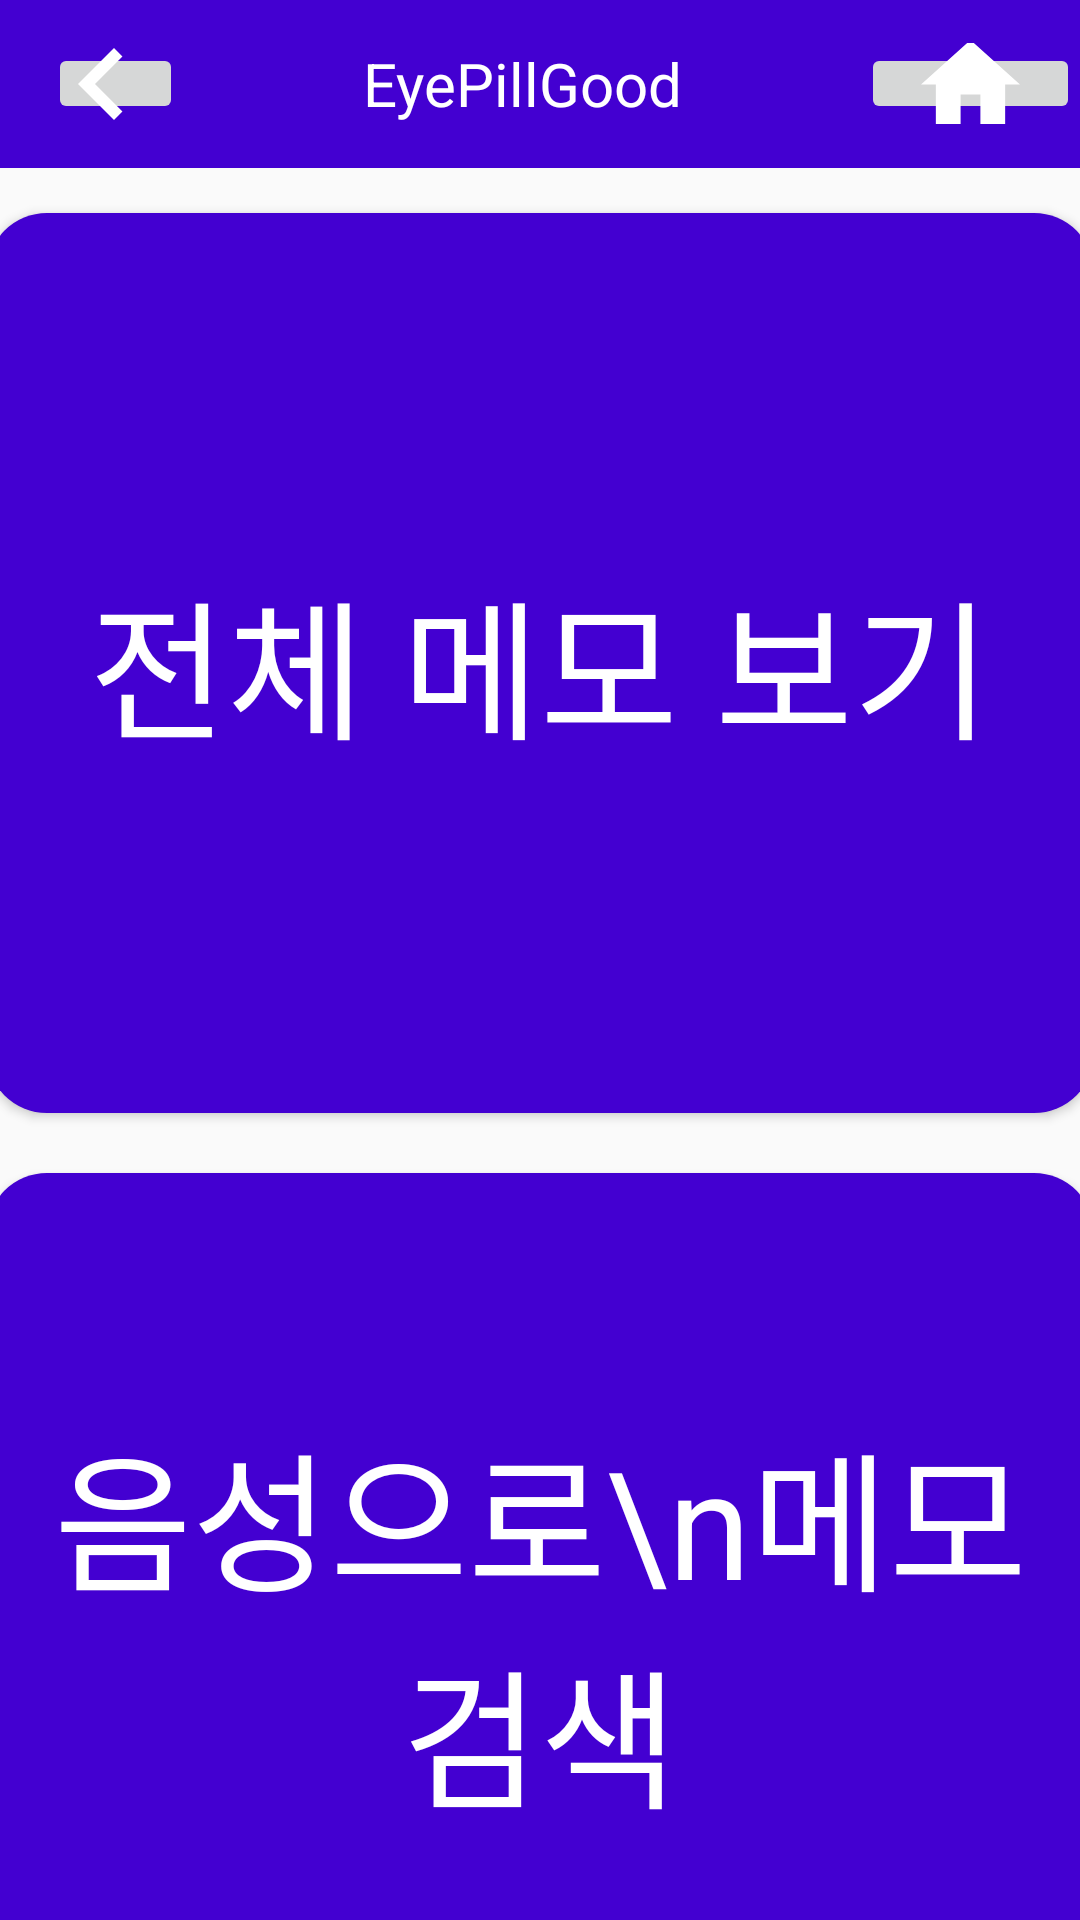

Reconstruct the res/layout file that produces this screen, plus the resources it refers to.
<!-- AndroidManifest.xml: application theme Theme.Eyetem_drug -->
<!-- res/layout/memo_menu.xml -->
<?xml version="1.0" encoding="utf-8"?>
<androidx.constraintlayout.widget.ConstraintLayout xmlns:android="http://schemas.android.com/apk/res/android"
    xmlns:tools="http://schemas.android.com/tools"
    android:layout_width="match_parent"
    android:layout_height="match_parent">

    <LinearLayout
        android:layout_width="match_parent"
        android:layout_height="match_parent"
        android:orientation="vertical">

        <include
            layout="@layout/toolbar"
            android:layout_width="match_parent"
            android:layout_height="wrap_content"
            android:layout_marginBottom="5dp" />

        <Button
            android:id="@+id/all_memo"
            android:layout_width="369dp"
            android:layout_height="300dp"
            android:layout_gravity="center"
            android:layout_margin="30px"
            android:background="@drawable/button"
            android:text="전체 메모 보기"
            android:textAppearance="@style/button_text"
            tools:layout_editor_absoluteX="42dp"
            tools:layout_editor_absoluteY="35dp" />

        <Button
            android:id="@+id/see_voice_memo"
            android:layout_width="369dp"
            android:layout_height="300dp"
            android:layout_gravity="center"
            android:background="@drawable/button"
            android:text="음성으로\n메모 검색"
            android:layout_margin="30px"
            android:textAppearance="@style/button_text"
            tools:layout_editor_absoluteX="42dp"
            tools:layout_editor_absoluteY="262dp" />

    </LinearLayout>
</androidx.constraintlayout.widget.ConstraintLayout>
<!-- res/layout/toolbar.xml (included above) -->
<androidx.appcompat.widget.Toolbar
    xmlns:android="http://schemas.android.com/apk/res/android"
    xmlns:app="http://schemas.android.com/apk/res-auto"
    android:id="@+id/toolbar"
    android:layout_width="match_parent"
    android:layout_height="?attr/actionBarSize"
    android:background="#4300D1"
    app:popupTheme="@style/ThemeOverlay.AppCompat.Light">

    
    <LinearLayout
        android:layout_width="match_parent"
        android:layout_height="match_parent"
        android:gravity="center_vertical"
        android:orientation="horizontal">

        <ImageButton
            android:id="@+id/action_goback"
            android:layout_width="wrap_content"
            android:layout_height="match_parent"
            android:src="@drawable/arrow_top"
            android:layout_margin="0dp"
            android:paddingLeft="10dp"
            android:paddingRight="20dp"
            android:paddingTop="10dp"
            android:contentDescription="Go back"
            android:clickable="true"
            android:focusable="true"/>

        
        <TextView
            android:layout_width="wrap_content"
            android:layout_height="wrap_content"
            android:layout_weight="1"
            android:gravity="center"
            android:text="@string/app_name"
            android:textColor="@color/white"
            android:textSize="20dp" />

        <ImageButton
            android:id="@+id/action_home"
            android:layout_width="wrap_content"
            android:layout_height="match_parent"
            android:layout_margin="0dp"
            android:paddingLeft="20dp"
            android:paddingRight="20dp"
            android:clickable="true"
            android:contentDescription="Home"
            android:focusable="true"
            android:src="@drawable/home_top" />
    </LinearLayout>
</androidx.appcompat.widget.Toolbar>
<!-- resources referenced by this layout -->
<resources>
  <!-- drawable arrow_top (drawable) -->
  <vector xmlns:android="http://schemas.android.com/apk/res/android"
      android:width="15dp"
      android:height="24dp"
      android:viewportWidth="15"
      android:viewportHeight="24">
    <path
        android:pathData="M14.82,21.18L5.66,12L14.82,2.82L12,0L0,12L12,24L14.82,21.18Z"
        android:fillColor="#ffffff"/>
  </vector>
  <!-- drawable button (drawable) -->
  <?xml version="1.0" encoding="utf-8"?>
  <shape xmlns:android="http://schemas.android.com/apk/res/android">
  
      <corners
          android:radius="20dp"/>
      <solid
          android:color="#4300D1"/>
  </shape>
  <!-- drawable home_top (drawable) -->
  <vector xmlns:android="http://schemas.android.com/apk/res/android"
      android:width="33dp"
      android:height="29dp"
      android:viewportWidth="33"
      android:viewportHeight="29">
    <path
        android:pathData="M13.2,28.05V18.15H19.8V28.05H28.05V14.85H33L16.5,0L0,14.85H4.95V28.05H13.2Z"
        android:fillColor="#ffffff"/>
  </vector>
  <string name="app_name">EyePillGood</string>
  <style name="button_text">
          <item name="android:textSize">50sp</item>
          <item name="android:textColor">#FFFFFF</item>
      </style>
  <style name="Theme.Eyetem_drug" parent="Base.Theme.Eyetem_drug" />
  <style name="Base.Theme.Eyetem_drug" parent="Theme.AppCompat.DayNight.NoActionBar">
          
          
      </style>
  <!-- not gathered from this repository: default colours our renderer supplied (Android Studio template values) -->
  <color name="white">#FFFFFFFF</color>
</resources>
